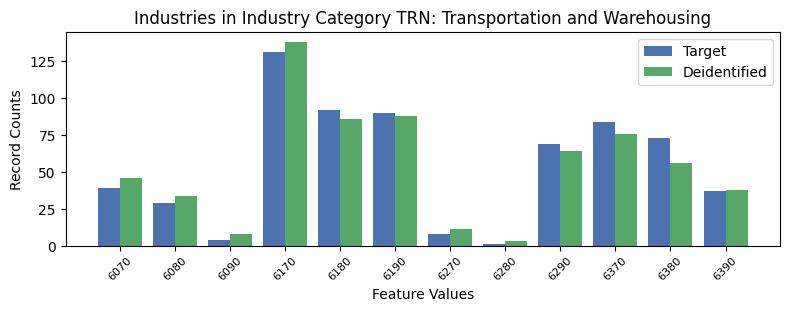

The data file committed next to this chart (first rows):
, INDP, count_target, count_deidentified
5, 6070, 39, 46
9, 6080, 29, 34
8, 6090, 4, 8
4, 6170, 131, 138
7, 6180, 92, 86
0, 6190, 90, 88
10, 6270, 8, 11
11, 6280, 1, 3
1, 6290, 69, 64
2, 6370, 84, 76
3, 6380, 73, 56
6, 6390, 37, 38
